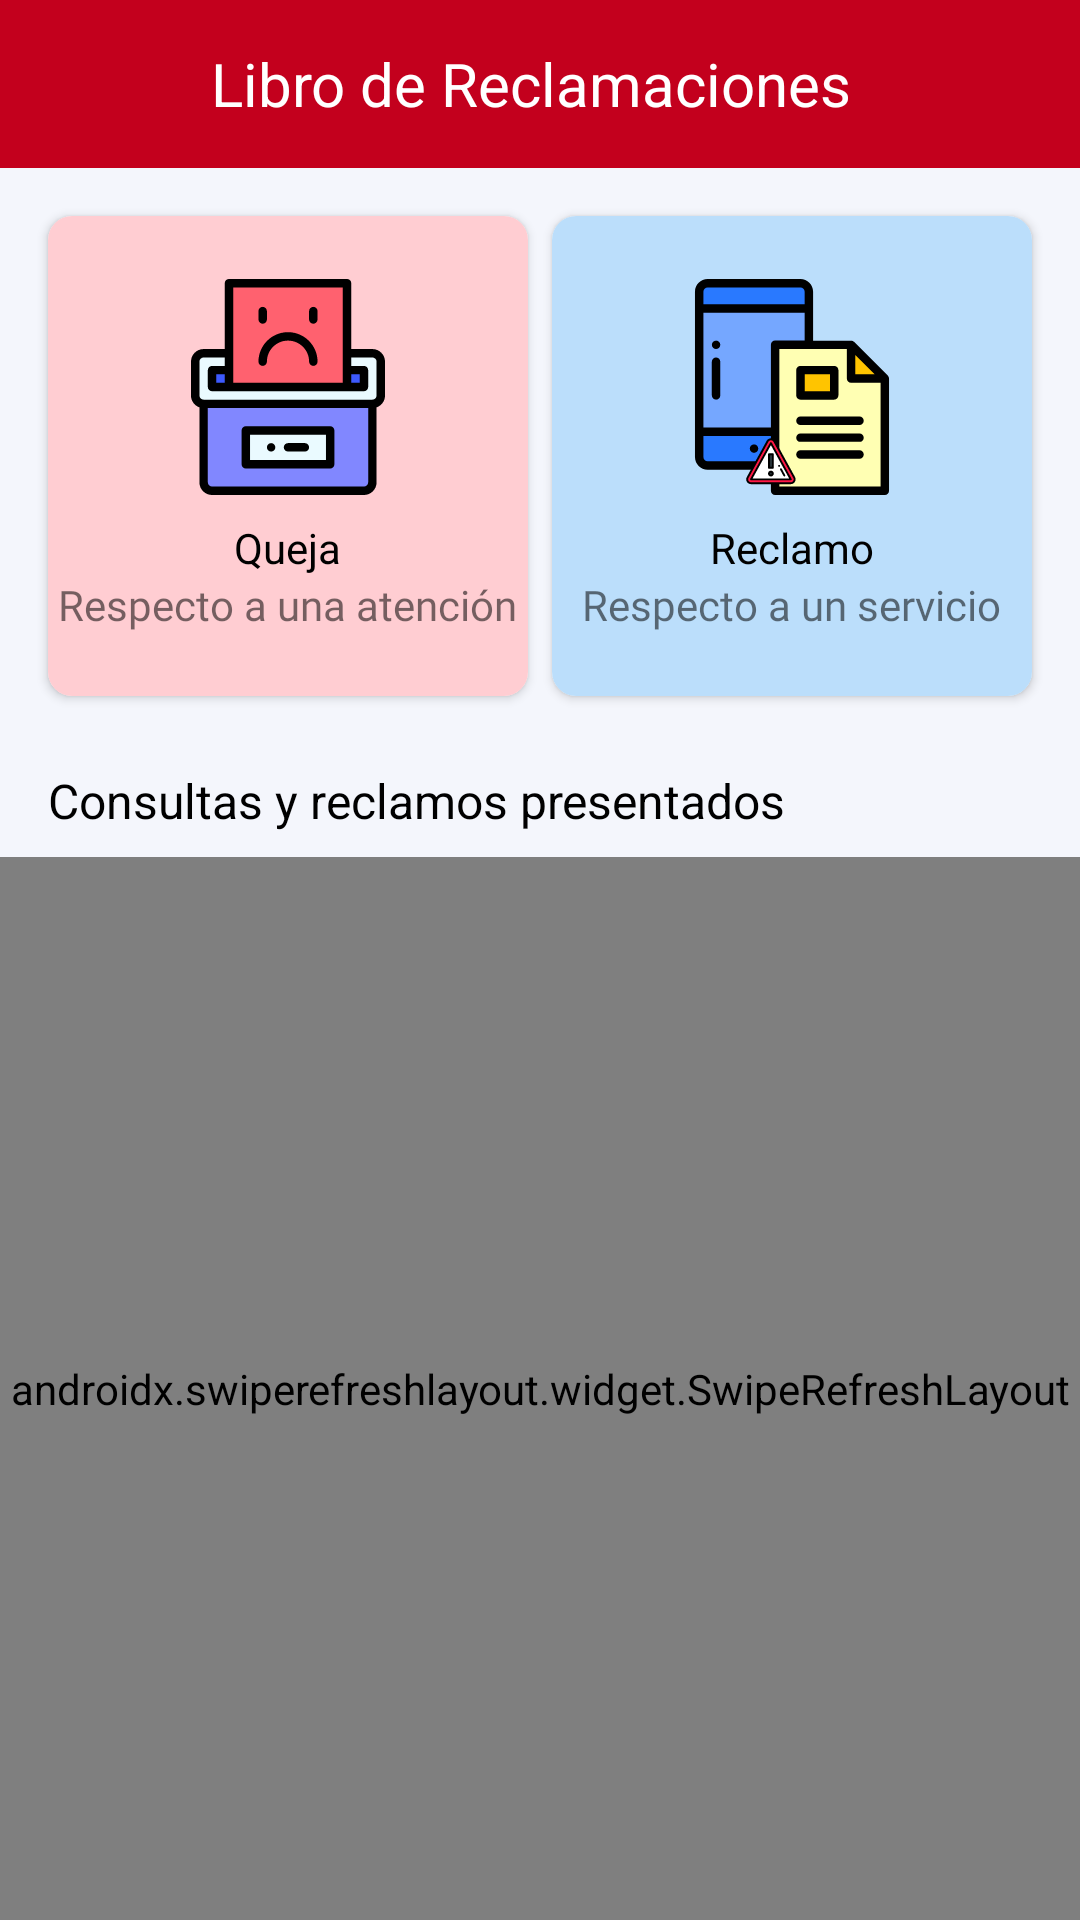

Reconstruct the res/layout file that produces this screen, plus the resources it refers to.
<!-- AndroidManifest.xml: application theme AppTheme -->
<!-- res/layout/activity_presentment.xml -->
<?xml version="1.0" encoding="utf-8"?>
<LinearLayout xmlns:android="http://schemas.android.com/apk/res/android"
    xmlns:app="http://schemas.android.com/apk/res-auto"
    xmlns:tools="http://schemas.android.com/tools"
    android:layout_width="match_parent"
    android:layout_height="match_parent"
    android:background="@color/colorBackground"
    android:orientation="vertical"
    tools:context=".activities.PresentmentActivity">

    <com.google.android.material.appbar.AppBarLayout
        android:id="@+id/bar"
        android:layout_width="match_parent"
        android:layout_height="wrap_content"
        android:background="?android:attr/windowBackground">

        <androidx.appcompat.widget.Toolbar
            android:id="@+id/toolbar"
            android:layout_width="match_parent"
            android:layout_height="wrap_content"
            android:background="?android:attr/windowBackground"
            android:backgroundTint="@color/colorRed">

            <RelativeLayout
                android:layout_width="match_parent"
                android:layout_height="wrap_content"
                android:gravity="center_vertical">

                <ImageView
                    android:id="@+id/arrow"
                    android:layout_width="74dp"
                    android:layout_height="35dp"
                    android:layout_alignParentStart="true"
                    android:layout_marginStart="-20dp"
                    android:src="@drawable/ic_arrow_white" />

                <TextView
                    android:layout_width="wrap_content"
                    android:layout_height="wrap_content"
                    android:layout_marginTop="4dp"
                    android:layout_marginEnd="10dp"
                    android:layout_toEndOf="@+id/arrow"
                    android:text="@string/presentment"
                    android:textColor="@color/colorWhite"
                    android:textSize="20sp" />

            </RelativeLayout>
        </androidx.appcompat.widget.Toolbar>

    </com.google.android.material.appbar.AppBarLayout>

    <LinearLayout
        android:layout_width="match_parent"
        android:layout_height="wrap_content"
        android:background="@color/colorBackground"
        android:orientation="horizontal">

        <androidx.cardview.widget.CardView
            android:layout_width="0dp"
            android:layout_height="160dp"
            android:layout_marginStart="16dp"
            android:layout_marginTop="16dp"
            android:layout_marginEnd="4dp"
            android:layout_marginBottom="24dp"
            android:layout_weight="1"
            app:cardCornerRadius="8dp">

            <LinearLayout
                android:id="@+id/lVComplaint"
                android:layout_width="match_parent"
                android:layout_height="match_parent"
                android:background="@color/colorSemiRed"
                android:foreground="?android:attr/selectableItemBackground"
                android:gravity="center"
                android:orientation="vertical">

                <ImageView
                    android:layout_width="wrap_content"
                    android:layout_height="72dp"
                    android:contentDescription="@string/complain"
                    android:src="@drawable/ic_complain" />

                <TextView
                    android:layout_width="wrap_content"
                    android:layout_height="wrap_content"
                    android:layout_marginTop="8dp"
                    android:text="@string/complain"
                    android:textColor="@color/colorBlack" />

                <TextView
                    android:layout_width="wrap_content"
                    android:layout_height="wrap_content"
                    android:fontFamily="@font/robotoligth"
                    android:text="@string/complain_description" />

            </LinearLayout>

        </androidx.cardview.widget.CardView>

        <androidx.cardview.widget.CardView
            android:layout_width="0dp"
            android:layout_height="160dp"
            android:layout_marginStart="4dp"
            android:layout_marginTop="16dp"
            android:layout_marginEnd="16dp"
            android:layout_marginBottom="24dp"
            android:layout_weight="1"
            app:cardCornerRadius="8dp">

            <LinearLayout
                android:id="@+id/lVClaim"
                android:layout_width="match_parent"
                android:layout_height="match_parent"
                android:background="@color/colorSemiBlue"
                android:foreground="?android:attr/selectableItemBackground"
                android:gravity="center"
                android:orientation="vertical">

                <ImageView
                    android:layout_width="wrap_content"
                    android:layout_height="72dp"
                    android:contentDescription="@string/claim"
                    android:src="@drawable/ic_claim" />

                <TextView
                    android:layout_width="wrap_content"
                    android:layout_height="wrap_content"
                    android:layout_marginTop="8dp"
                    android:text="@string/claim"
                    android:textColor="@color/colorBlack" />

                <TextView
                    android:layout_width="wrap_content"
                    android:layout_height="wrap_content"
                    android:fontFamily="@font/robotoligth"
                    android:text="@string/claim_description" />

            </LinearLayout>

        </androidx.cardview.widget.CardView>

    </LinearLayout>

    <TextView
        android:layout_width="match_parent"
        android:layout_height="wrap_content"
        android:layout_marginStart="16dp"
        android:layout_marginBottom="8dp"
        android:text="@string/presentment_description"
        android:textColor="@color/colorBlack"
        android:textSize="16sp" />

    <LinearLayout
        android:id="@+id/lVPresentmentAnimation"
        android:layout_width="match_parent"
        android:layout_height="wrap_content"
        android:layout_marginBottom="16dp"
        android:gravity="center"
        android:orientation="vertical"
        android:visibility="gone">

        <com.airbnb.lottie.LottieAnimationView
            android:layout_width="194dp"
            android:layout_height="194dp"
            android:layout_marginTop="24dp"
            android:visibility="gone"
            app:lottie_autoPlay="true"
            app:lottie_loop="true"
            app:lottie_rawRes="@raw/box" />

        <TextView
            android:layout_width="wrap_content"
            android:layout_height="wrap_content"
            android:layout_marginTop="16dp"
            android:text="@string/inbox_empty"
            android:textColor="@color/colorBlack"
            android:textSize="18sp" />

        <TextView
            android:layout_width="wrap_content"
            android:layout_height="wrap_content"
            android:layout_marginStart="32dp"
            android:layout_marginEnd="32dp"
            android:fontFamily="@font/robotoligth"
            android:gravity="center"
            android:text="@string/presentment_waiting"
            android:textSize="16sp" />

    </LinearLayout>

    <androidx.swiperefreshlayout.widget.SwipeRefreshLayout
        android:id="@+id/swipeVPresentment"
        android:layout_width="match_parent"
        android:layout_height="match_parent"
        android:background="@color/colorBackground">

        <androidx.recyclerview.widget.RecyclerView
            android:id="@+id/rVPresentmentComplaint"
            android:layout_width="match_parent"
            android:layout_height="wrap_content"
            tools:listitem="@layout/item_presentment" />

    </androidx.swiperefreshlayout.widget.SwipeRefreshLayout>

</LinearLayout>
<!-- res/layout/item_presentment.xml (included above) -->
<?xml version="1.0" encoding="utf-8"?>
<LinearLayout xmlns:android="http://schemas.android.com/apk/res/android"
    xmlns:app="http://schemas.android.com/apk/res-auto"
    android:layout_width="match_parent"
    android:layout_height="wrap_content"
    android:orientation="horizontal">

    <androidx.cardview.widget.CardView
        android:layout_width="56dp"
        android:layout_height="56dp"
        android:layout_marginStart="16dp"
        android:layout_marginTop="4dp"
        android:layout_marginBottom="4dp"
        app:cardCornerRadius="4dp">

        <LinearLayout
            android:layout_width="match_parent"
            android:layout_height="match_parent"
            android:foreground="?android:attr/selectableItemBackground"
            android:gravity="center"
            android:orientation="vertical">

            <ImageView
                android:id="@+id/imgV_item_presentment_type"
                android:layout_width="40dp"
                android:layout_height="40dp"
                android:src="@drawable/ic_complain" />

        </LinearLayout>

    </androidx.cardview.widget.CardView>

    <androidx.cardview.widget.CardView
        android:layout_width="match_parent"
        android:layout_height="56dp"
        android:layout_marginStart="8dp"
        android:layout_marginTop="4dp"
        android:layout_marginEnd="16dp"
        android:layout_marginBottom="4dp"
        app:cardCornerRadius="4dp">

        <LinearLayout
            android:layout_width="match_parent"
            android:layout_height="match_parent"
            android:foreground="?android:attr/selectableItemBackground"
            android:orientation="vertical">

            <TextView
                android:id="@+id/txtV_item_presentment_id"
                android:layout_width="wrap_content"
                android:layout_height="wrap_content"
                android:visibility="gone" />

            <TextView
                android:id="@+id/txtV_item_presentment_track"
                android:layout_width="wrap_content"
                android:layout_height="wrap_content"
                android:visibility="gone" />

            <TextView
                android:id="@+id/txtV_item_presentment_type"
                android:layout_width="wrap_content"
                android:layout_height="wrap_content"
                android:layout_marginStart="4dp"
                android:layout_marginTop="4dp"
                android:fontFamily="@font/robotoligth"
                android:text="@string/complain"
                android:textColor="@color/colorBlack" />

            <TextView
                android:id="@+id/txtV_item_presentment_subject"
                android:layout_width="wrap_content"
                android:layout_height="wrap_content"
                android:layout_marginStart="4dp"
                android:fontFamily="@font/robotoligth"
                android:text="@string/complain_description"
                android:textSize="10sp" />

            <TextView
                android:id="@+id/txtV_item_presentment_date"
                android:layout_width="wrap_content"
                android:layout_height="wrap_content"
                android:layout_marginStart="4dp"
                android:fontFamily="@font/robotoligth"
                android:text="@string/time_day"
                android:textSize="10sp" />

        </LinearLayout>

    </androidx.cardview.widget.CardView>

</LinearLayout>
<!-- resources referenced by this layout -->
<resources>
  <color name="colorBackground">#F4F6FC</color>
  <color name="colorBlack">#000000</color>
  <color name="colorRed">#C3001D</color>
  <color name="colorSemiBlue">#BBDEFB</color>
  <color name="colorSemiRed">#FFCDD2</color>
  <color name="colorWhite">#ffff</color>
  <!-- drawable ic_claim: vector/xml drawable (drawable, 4695 chars, omitted) -->
  <!-- drawable ic_complain: vector/xml drawable (drawable, 2716 chars, omitted) -->
  <string name="claim">Reclamo</string>
  <string name="claim_description">Respecto a un servicio</string>
  <string name="complain">Queja</string>
  <string name="complain_description">Respecto a una atención</string>
  <string name="inbox_empty">Bandeja Vacía</string>
  <string name="presentment">Libro de Reclamaciones</string>
  <string name="presentment_description">Consultas y reclamos presentados</string>
  <string name="presentment_waiting">Visualizar las respuesta a tus reclamos aquí, Aun no registras ningun reclamo o queja.</string>
  <string name="time_day">Hace 5 minutos</string>
  <style name="AppTheme" parent="Theme.AppCompat.Light.NoActionBar">
          
          <item name="colorPrimary">@color/colorPrimary</item>
          <item name="colorPrimaryDark">@color/colorBlack</item>
          <item name="colorAccent">@color/colorRed</item>
      </style>
  <color name="colorPrimary">#6200EE</color>
</resources>
